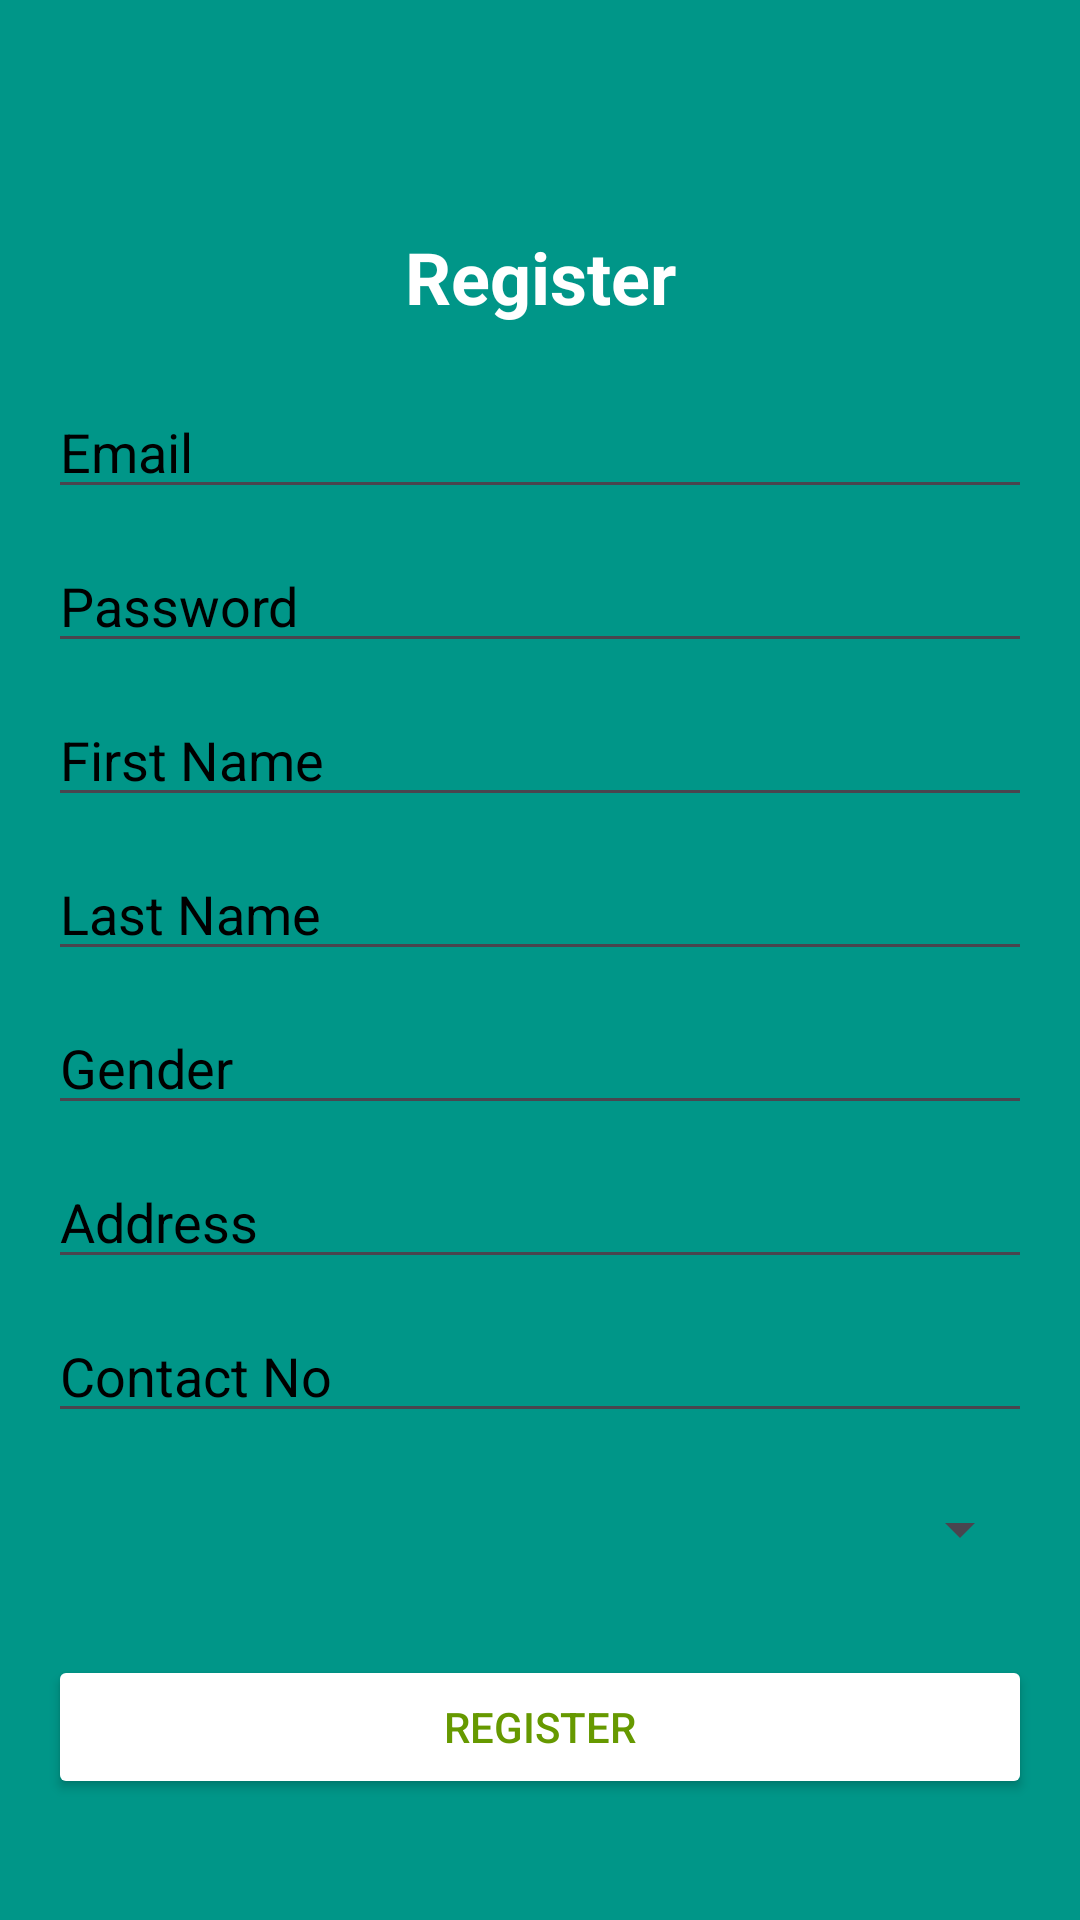

Here is an Android app screen rendered from its layout file. Give the layout XML and the strings, colors and styles it references.
<!-- AndroidManifest.xml: application theme Theme.TheOrganicStoreMobileApp -->
<!-- res/layout/activity_registration.xml -->
<ScrollView xmlns:android="http://schemas.android.com/apk/res/android"
    android:layout_width="match_parent"
    android:background="#009688"

    android:layout_height="match_parent">

    <LinearLayout
        android:layout_width="match_parent"
        android:layout_height="wrap_content"
        android:orientation="vertical"
        android:padding="16dp">

        <TextView
            android:layout_width="match_parent"
            android:layout_height="wrap_content"
            android:text="Register"
            android:gravity="center"
            android:textColor="@color/white"
            android:textSize="24sp"
            android:layout_marginTop="60dp"
            android:textStyle="bold" />


        <EditText
            android:id="@+id/etEmail"
            android:layout_width="match_parent"
            android:layout_height="wrap_content"
            android:hint="Email"
            android:textColorHint="@color/black"
            android:layout_marginTop="20dp"
            android:inputType="textEmailAddress" />

        <EditText
            android:id="@+id/etPassword"
            android:layout_width="match_parent"
            android:layout_height="wrap_content"
            android:hint="Password"
            android:textColorHint="@color/black"

            android:layout_marginTop="10dp"
            android:inputType="textPassword" />

        <EditText
            android:id="@+id/etFirstName"
            android:layout_width="match_parent"
            android:layout_height="wrap_content"
            android:layout_marginTop="10dp"
            android:textColorHint="@color/black"

            android:hint="First Name" />

        <EditText
            android:id="@+id/etLastName"
            android:layout_width="match_parent"
            android:layout_height="wrap_content"
            android:layout_marginTop="10dp"
            android:textColorHint="@color/black"

            android:hint="Last Name" />

        <EditText
            android:id="@+id/etGender"
            android:layout_width="match_parent"
            android:layout_height="wrap_content"
            android:textColorHint="@color/black"

            android:layout_marginTop="10dp"
            android:hint="Gender" />

        <EditText
            android:id="@+id/etAddress"
            android:layout_width="match_parent"
            android:layout_height="wrap_content"
            android:textColorHint="@color/black"

            android:layout_marginTop="10dp"
            android:hint="Address" />

        <EditText
            android:id="@+id/etContactNo"
            android:layout_width="match_parent"
            android:layout_height="wrap_content"
            android:hint="Contact No"
            android:textColorHint="@color/black"

            android:layout_marginTop="10dp"
            android:inputType="phone" />

        <Spinner
            android:id="@+id/spinnerRole"
            android:layout_width="match_parent"
            android:layout_height="wrap_content"
            android:textColorHint="@color/black"

            android:layout_marginTop="20dp"/>

        <Button
            android:id="@+id/btnRegister"
            android:layout_width="match_parent"
            android:layout_height="wrap_content"
            android:layout_marginTop="30dp"
            android:backgroundTint="@color/white"
            android:textColor="#669900"

            android:text="Register" />
    </LinearLayout>
</ScrollView>
<!-- resources referenced by this layout -->
<resources>
  <style name="Theme.TheOrganicStoreMobileApp" parent="Base.Theme.TheOrganicStoreMobileApp" />
  <style name="Base.Theme.TheOrganicStoreMobileApp" parent="Theme.Material3.DayNight.NoActionBar">
          
          
      </style>
  <!-- not gathered from this repository: default colours our renderer supplied (Android Studio template values) -->
  <color name="black">#FF000000</color>
  <color name="white">#FFFFFFFF</color>
</resources>
